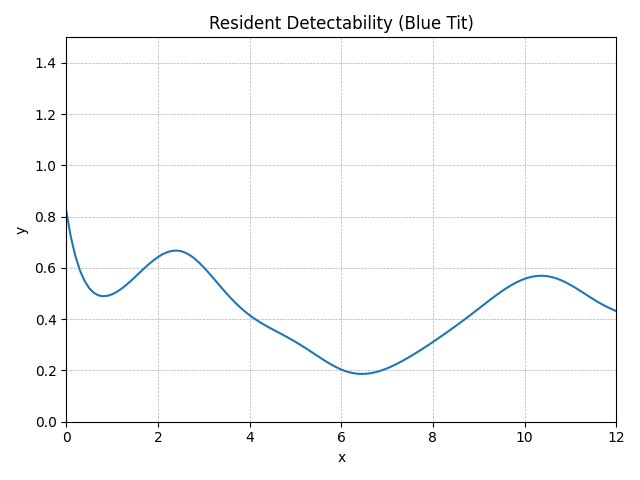

The file beside this chart, header and first rows:
method, step, t, y, step_size, difference, tolerance
RungeKutta4, 0, 0.0, 0.821, 0.1, 0, 0.01
RungeKutta4, 1, 0.1, 0.7208, 0.1, 0, 0.01
RungeKutta4, 2, 0.2, 0.6454, 0.1, 0, 0.01
RungeKutta4, 3, 0.3, 0.5896, 0.1, 0, 0.01
RungeKutta4, 4, 0.4, 0.5492, 0.1, 0, 0.01
RungeKutta4, 5, 0.5, 0.5212, 0.1, 0, 0.01
RungeKutta4, 6, 0.6, 0.5031, 0.1, 0, 0.01
RungeKutta4, 7, 0.7, 0.4931, 0.1, 0, 0.01
RungeKutta4, 8, 0.8, 0.4897, 0.1, 0, 0.01
RungeKutta4, 9, 0.9, 0.4915, 0.1, 0, 0.01
RungeKutta4, 10, 1.0, 0.4972, 0.1, 0, 0.01
RungeKutta4, 11, 1.1, 0.5064, 0.1, 0, 0.01
RungeKutta4, 12, 1.2, 0.5183, 0.1, 0, 0.01
RungeKutta4, 13, 1.3, 0.5323, 0.1, 0, 0.01
RungeKutta4, 14, 1.4, 0.548, 0.1, 0, 0.01
RungeKutta4, 15, 1.5, 0.5646, 0.1, 0, 0.01
RungeKutta4, 16, 1.6, 0.5817, 0.1, 0, 0.01
RungeKutta4, 17, 1.7, 0.5985, 0.1, 0, 0.01
RungeKutta4, 18, 1.8, 0.6146, 0.1, 0, 0.01
RungeKutta4, 19, 1.9, 0.6295, 0.1, 0, 0.01
RungeKutta4, 20, 2.0, 0.6425, 0.1, 0, 0.01
RungeKutta4, 21, 2.1, 0.6533, 0.1, 0, 0.01
RungeKutta4, 22, 2.2, 0.6615, 0.1, 0, 0.01
RungeKutta4, 23, 2.3, 0.6665, 0.1, 0, 0.01
RungeKutta4, 24, 2.4, 0.668, 0.1, 0, 0.01
RungeKutta4, 25, 2.5, 0.6658, 0.1, 0, 0.01
RungeKutta4, 26, 2.6, 0.6596, 0.1, 0, 0.01
RungeKutta4, 27, 2.7, 0.6497, 0.1, 0, 0.01
RungeKutta4, 28, 2.8, 0.6365, 0.1, 0, 0.01
RungeKutta4, 29, 2.9, 0.6206, 0.1, 0, 0.01
RungeKutta4, 30, 3.0, 0.6025, 0.1, 0, 0.01
RungeKutta4, 31, 3.1, 0.5828, 0.1, 0, 0.01
RungeKutta4, 32, 3.2, 0.5622, 0.1, 0, 0.01
RungeKutta4, 33, 3.3, 0.5411, 0.1, 0, 0.01
RungeKutta4, 34, 3.4, 0.5202, 0.1, 0, 0.01
RungeKutta4, 35, 3.5, 0.4999, 0.1, 0, 0.01
RungeKutta4, 36, 3.6, 0.4805, 0.1, 0, 0.01
RungeKutta4, 37, 3.7, 0.4623, 0.1, 0, 0.01
RungeKutta4, 38, 3.8, 0.4454, 0.1, 0, 0.01
RungeKutta4, 39, 3.9, 0.4299, 0.1, 0, 0.01
RungeKutta4, 40, 4.0, 0.4158, 0.1, 0, 0.01
RungeKutta4, 41, 4.1, 0.403, 0.1, 0, 0.01
RungeKutta4, 42, 4.2, 0.3913, 0.1, 0, 0.01
RungeKutta4, 43, 4.3, 0.3804, 0.1, 0, 0.01
RungeKutta4, 44, 4.4, 0.3703, 0.1, 0, 0.01
RungeKutta4, 45, 4.5, 0.3606, 0.1, 0, 0.01
RungeKutta4, 46, 4.6, 0.3511, 0.1, 0, 0.01
RungeKutta4, 47, 4.7, 0.3417, 0.1, 0, 0.01
RungeKutta4, 48, 4.8, 0.332, 0.1, 0, 0.01
RungeKutta4, 49, 4.9, 0.3221, 0.1, 0, 0.01
RungeKutta4, 50, 5.0, 0.3117, 0.1, 0, 0.01
RungeKutta4, 51, 5.1, 0.3009, 0.1, 0, 0.01
RungeKutta4, 52, 5.2, 0.2897, 0.1, 0, 0.01
RungeKutta4, 53, 5.3, 0.2782, 0.1, 0, 0.01
RungeKutta4, 54, 5.4, 0.2664, 0.1, 0, 0.01
RungeKutta4, 55, 5.5, 0.2546, 0.1, 0, 0.01
RungeKutta4, 56, 5.6, 0.243, 0.1, 0, 0.01
RungeKutta4, 57, 5.7, 0.2318, 0.1, 0, 0.01
RungeKutta4, 58, 5.8, 0.2214, 0.1, 0, 0.01
RungeKutta4, 59, 5.9, 0.2119, 0.1, 0, 0.01
... 62 more rows
